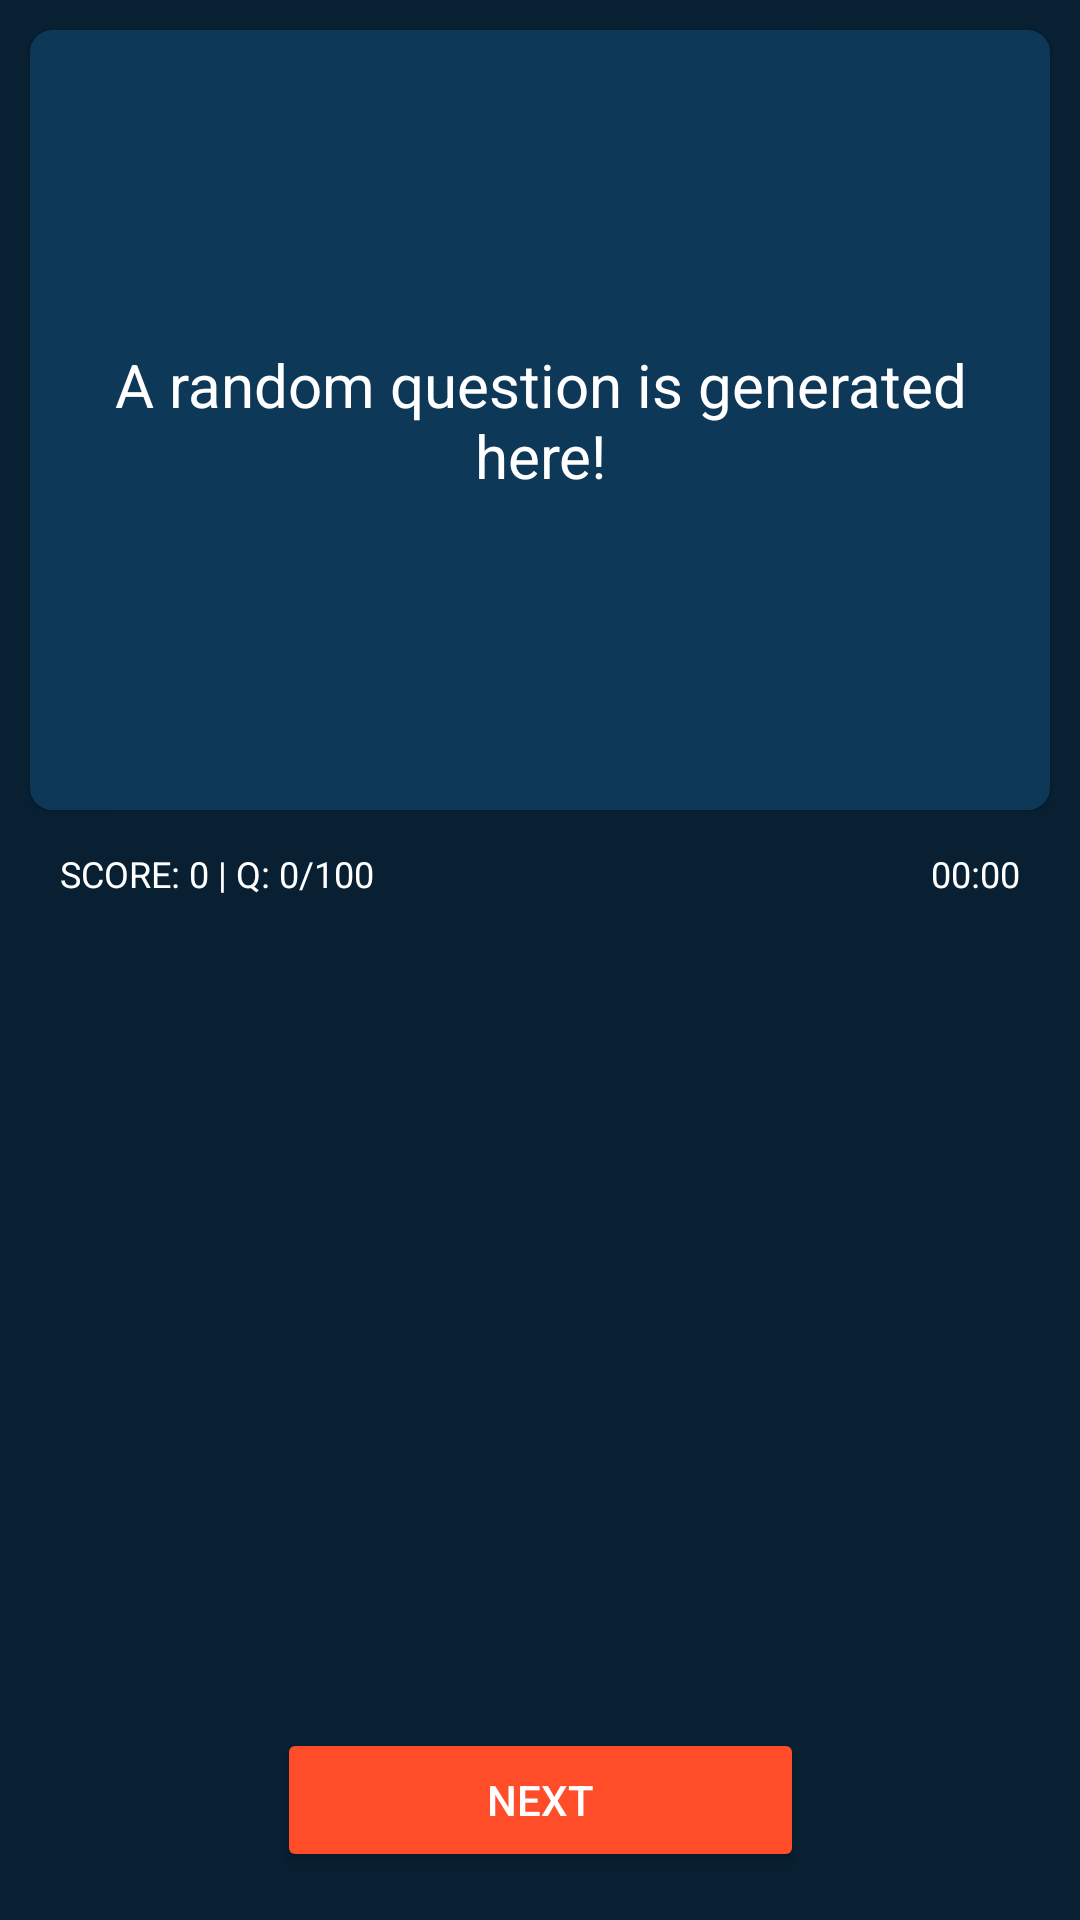

Android layout source for this screen:
<!-- AndroidManifest.xml: application theme Theme.Quiz -->
<!-- res/layout/activity_quiz.xml -->
<?xml version="1.0" encoding="utf-8"?>
<androidx.constraintlayout.widget.ConstraintLayout xmlns:android="http://schemas.android.com/apk/res/android"
    xmlns:app="http://schemas.android.com/apk/res-auto"
    xmlns:tools="http://schemas.android.com/tools"
    android:layout_width="match_parent"
    android:layout_height="match_parent"
    android:background="@color/background"
    tools:context=".QuizActivity">

    <TextView
        android:id="@+id/quizQuestion"
        android:layout_width="match_parent"
        android:layout_height="260dp"
        android:background="@drawable/quiz_question"
        android:elevation="1dp"
        android:layout_margin="10dp"
        android:gravity="center"
        android:padding="20dp"
        android:text="@string/quiz_question"
        android:textAlignment="center"
        android:textColor="@color/white"
        android:textSize="20sp"
        app:layout_constraintBottom_toTopOf="@+id/rvChoiceItems"
        app:layout_constraintEnd_toEndOf="parent"
        app:layout_constraintHorizontal_bias="0.0"
        app:layout_constraintStart_toStartOf="parent"
        app:layout_constraintTop_toTopOf="parent"
        app:layout_constraintVertical_bias="0.0" />

    <TextView
        android:id="@+id/quizScore"
        android:layout_width="wrap_content"
        android:layout_height="wrap_content"
        android:layout_marginStart="20dp"
        android:layout_marginTop="13dp"
        android:text="@string/quiz_score"
        android:textAlignment="center"
        android:textColor="@color/white"
        android:textSize="12sp"
        app:layout_constraintBottom_toTopOf="@+id/rvChoiceItems"
        app:layout_constraintStart_toStartOf="parent"
        app:layout_constraintTop_toBottomOf="@+id/quizQuestion"
        app:layout_constraintVertical_bias="0.0" />

    <TextView
        android:id="@+id/quizTimer"
        android:layout_width="wrap_content"
        android:layout_height="wrap_content"
        android:layout_marginEnd="20dp"
        android:text="@string/quiz_timer"
        android:textColor="@color/white"
        android:textSize="12sp"
        app:layout_constraintBottom_toBottomOf="@+id/quizScore"
        app:layout_constraintEnd_toEndOf="parent"
        app:layout_constraintHorizontal_bias="1.0"
        app:layout_constraintStart_toEndOf="@+id/quizScore"
        app:layout_constraintTop_toTopOf="@+id/quizScore" />

    <androidx.recyclerview.widget.RecyclerView
        android:id="@+id/rvChoiceItems"
        android:layout_width="match_parent"
        android:layout_height="365dp"
        android:layout_marginHorizontal="10dp"
        android:layout_marginTop="310dp"
        android:layout_marginBottom="20dp"
        android:paddingBottom="20dp"
        app:layout_constraintBottom_toTopOf="@+id/nextButton"
        app:layout_constraintEnd_toEndOf="parent"
        app:layout_constraintHorizontal_bias="0.0"
        app:layout_constraintStart_toStartOf="parent"
        app:layout_constraintTop_toTopOf="parent"
        app:layout_constraintVertical_bias="0.0" />

    <Button
        android:id="@+id/nextButton"
        android:layout_width="wrap_content"
        android:layout_height="wrap_content"
        android:layout_marginBottom="16dp"
        android:backgroundTint="@color/accent"
        android:paddingHorizontal="70dp"
        android:text="@string/quiz_nextButton"
        android:textColor="@color/white"
        app:layout_constraintBottom_toBottomOf="parent"
        app:layout_constraintEnd_toEndOf="parent"
        app:layout_constraintStart_toStartOf="parent"
        tools:ignore="TextContrastCheck" />

</androidx.constraintlayout.widget.ConstraintLayout>
<!-- resources referenced by this layout -->
<resources>
  <color name="accent">#FF4C29</color>
  <color name="background">#082032</color>
  <color name="white">#FFFFFFFF</color>
  <!-- drawable quiz_question (drawable) -->
  <?xml version="1.0" encoding="utf-8"?>
  
  <shape xmlns:android="http://schemas.android.com/apk/res/android" >
      <stroke
          android:width="1dp"
          android:color="@color/secondary2" />
  
      <solid android:color="@color/secondary2" />
  
      <padding
          android:left="1dp"
          android:right="1dp"
          android:bottom="1dp"
          android:top="1dp" />
  
      <corners android:radius="7dp" />
  </shape>
  <string name="quiz_nextButton">Next</string>
  <string name="quiz_question">A random question is generated here!</string>
  <string name="quiz_score">SCORE: 0  |  Q: 0/100</string>
  <string name="quiz_timer">00:00</string>
  <style name="Theme.Quiz" parent="Theme.MaterialComponents.DayNight.DarkActionBar">
          
  
  
          <item name="colorOnPrimary">@color/white</item>
          
          <item name="colorSecondary">@color/accent</item>
          <item name="colorSecondaryVariant">@color/secondary2</item>
          <item name="colorOnSecondary">@color/secondary</item>
  
          
          <item name="colorPrimary">@color/color04</item>
          <item name="colorPrimaryVariant">@color/black</item>
  
          
          <item name="android:statusBarColor" tools:targetApi="l">?attr/colorPrimaryVariant</item>
      </style>
  <color name="secondary2">#0E3858</color>
  <color name="secondary">#334756</color>
  <color name="color04">#04294F</color>
  <color name="black">#FF000000</color>
</resources>
